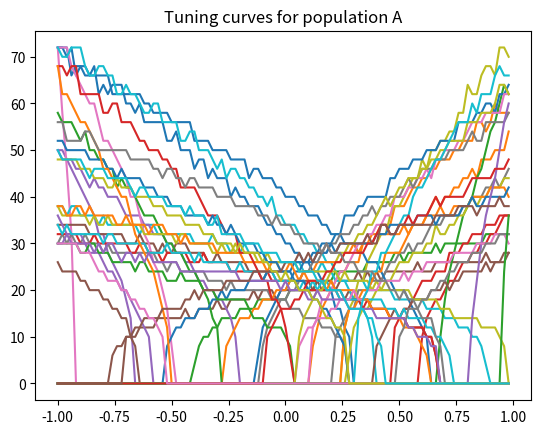
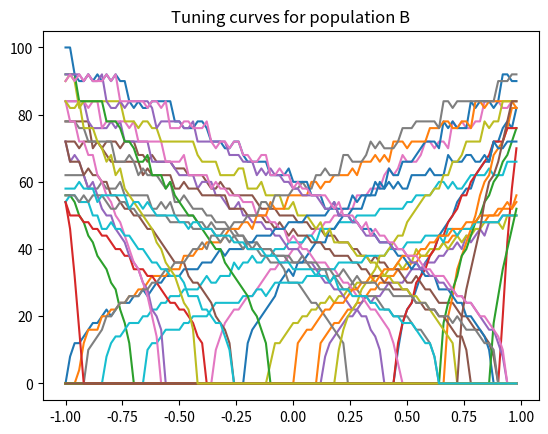
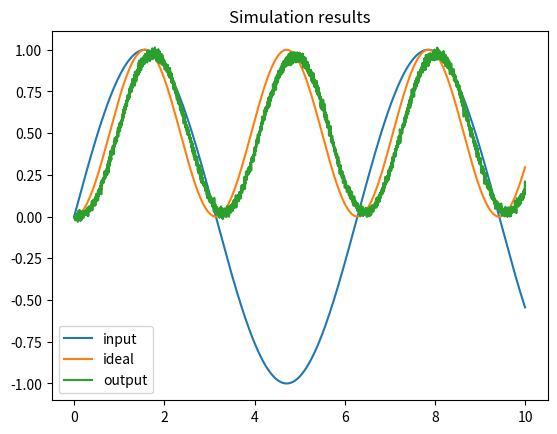

Write Python code to recreate these figures, in order.
import random
import math

# Parameters

dt = 0.001       # simulation time step
t_rc = 0.02      # membrane RC time constant
t_ref = 0.002    # refractory period
t_pstc = 0.1     # post-synaptic time constant
N_A = 50         # number of neurons in first population
N_B = 40         # number of neurons in second population
N_samples = 100  # number of sample points to use when finding decoders
rate_A = 25, 75  # range of maximum firing rates for population A
rate_B = 50, 100 # range of maximum firing rates for population B

# the input to the system over time
def input(t):
    return math.sin(t)

# the function to compute between A and B
def function(x):
    return x * x

# create random encoders for the two populations
encoder_A = [random.choice([-1, 1]) for i in range(N_A)]
encoder_B = [random.choice([-1, 1]) for i in range(N_B)]

def generate_gain_and_bias(count, intercept_low, intercept_high, rate_low, rate_high):
    gain = []
    bias = []
    for i in range(count):
        # desired intercept (x value for which the neuron starts firing
        intercept = random.uniform(intercept_low, intercept_high)
        # desired maximum rate (firing rate when x is maximum)
        rate = random.uniform(rate_low, rate_high)

        # this algorithm is specific to LIF neurons, but should
        # generate gain and bias values to produce the desired
        # intercept and rate
        z = 1.0 / (1 - math.exp( (t_ref - (1.0 / rate) ) / t_rc) )
        g = (1 - z) / (intercept - 1.0)
        b = 1 - g*intercept
        gain.append(g)
        bias.append(b)
    return gain, bias

# random gain and bias for the two populations
gain_A, bias_A = generate_gain_and_bias(N_A, -1, 1, rate_A[0], rate_A[1])
gain_B, bias_B = generate_gain_and_bias(N_B, -1, 1, rate_B[0], rate_B[1])

# a simple leaky integrate-and-fire model, scaled so that v=0 is resting
# voltage and v=1 is the firing threshold
def run_neurons(input, v, ref):
    spikes = []
    for i in range(len(v)):
        dV = dt * (input[i] - v[i]) / t_rc  # the LIF voltage change equation
        v[i] += dV
        if v[i] < 0:
            v[i] = 0                        # don't allow voltage to go below 0

        if ref[i] > 0:                      # if we are in our refractory period
            v[i] = 0                        #   keep voltage at zero and
            ref[i] -= dt                    #   decrease the refractory period

        if v[i] > 1:                        # if we have hit threshold
            spikes.append(True)             #   spike
            v[i] = 0                        #   reset the voltage
            ref[i] = t_ref                  #   and set the refractory period
        else:
            spikes.append(False)
    return spikes

# measure the spike rate of a whole population for a given represented value x
def compute_response(x, encoder, gain, bias, time_limit=0.5):
    N = len(encoder)   # number of neurons
    v = [0] * N        # voltage
    ref = [0] * N      # refractory period

    # compute input corresponding to x
    input = []
    for i in range(N):
        input.append(x * encoder[i] * gain[i] + bias[i])
        v[i] = random.uniform(0, 1)  # randomize the initial voltage level

    count = [0] * N    # spike count for each neuron

    # feed the input into the population for a given amount of time
    t = 0
    while t < time_limit:
        spikes = run_neurons(input, v, ref)
        for i, s in enumerate(spikes):
            if s:
              count[i] += 1
        t += dt
    return [c / time_limit for c in count]  # return the spike rate (in Hz)

# compute the tuning curves for a population
def compute_tuning_curves(encoder, gain, bias):
    # generate a set of x values to sample at
    x_values = [i * 2.0 / N_samples - 1.0 for i in range(N_samples)]

    # build up a matrix of neural responses to each input (i.e. tuning curves)
    A = []
    for x in x_values:
        response = compute_response(x, encoder, gain, bias)
        A.append(response)
    return x_values, A

# compute decoders
import numpy
def compute_decoder(encoder, gain, bias, function=lambda x:x):
    # get the tuning curves
    x_values, A = compute_tuning_curves(encoder, gain, bias)

    # get the desired decoded value for each sample point
    value = numpy.array([[function(x)] for x in x_values])

    # find the optimal linear decoder
    A = numpy.array(A).T
    Gamma = numpy.dot(A, A.T)
    Upsilon = numpy.dot(A, value)
    Ginv = numpy.linalg.pinv(Gamma)
    decoder = numpy.dot(Ginv, Upsilon) / dt
    return decoder

# find the decoders for A and B
decoder_A = compute_decoder(encoder_A, gain_A, bias_A, function=function)
decoder_B = compute_decoder(encoder_B, gain_B, bias_B)

# compute the weight matrix
weights = numpy.dot(decoder_A, [encoder_B])

v_A = [0.0] * N_A       # voltage for population A
ref_A = [0.0] * N_A     # refractory period for population A
input_A = [0.0] * N_A   # input for population A

v_B = [0.0] * N_B       # voltage for population B
ref_B = [0.0] * N_B     # refractory period for population B
input_B = [0.0] * N_B   # input for population B

# scaling factor for the post-synaptic filter
pstc_scale = 1.0 - math.exp(-dt / t_pstc)

# for storing simulation data to plot afterward
inputs = []
times = []
outputs = []
ideal = []

output = 0.0            # the decoded output value from population B
t = 0
while t < 10.0:
    # call the input function to determine the input value
    x = input(t)

    # convert the input value into an input for each neuron
    for i in range(N_A):
        input_A[i] = x * encoder_A[i] * gain_A[i] + bias_A[i]

    # run population A and determine which neurons spike
    spikes_A = run_neurons(input_A, v_A, ref_A)

    # decay all of the inputs (implementing the post-synaptic filter)
    for j in range(N_B):
        input_B[j] *= (1.0 - pstc_scale)
    # for each neuron that spikes, increase the input current
    # of all the neurons it is connected to by the synaptic
    # connection weight
    for i, s in enumerate(spikes_A):
        if s:
            for j in range(N_B):
                input_B[j] += weights[i][j] * pstc_scale

    # compute the total input into each neuron in population B
    # (taking into account gain and bias)
    total_B = [0] * N_B
    for j in range(N_B):
        total_B[j] = gain_B[j] * input_B[j] + bias_B[j]

    # run population B and determine which neurons spike
    spikes_B = run_neurons(total_B, v_B, ref_B)

    # for each neuron in B that spikes, update our decoded value
    # (also applying the same post-synaptic filter)
    output *= (1.0 - pstc_scale)
    for j, s in enumerate(spikes_B):
        if s:
            output += decoder_B[j][0] * pstc_scale

    if t % 0.5 <= dt:
        print(t, output)
    times.append(t)
    inputs.append(x)
    outputs.append(output)
    ideal.append(function(x))
    t += dt

%matplotlib inline
import matplotlib.pyplot as plt

x, A = compute_tuning_curves(encoder_A, gain_A, bias_A)
x, B = compute_tuning_curves(encoder_B, gain_B, bias_B)

plt.figure()
plt.plot(x, A)
plt.title('Tuning curves for population A')

plt.figure()
plt.plot(x, B)
plt.title('Tuning curves for population B')

plt.figure()
plt.plot(times, inputs, label='input')
plt.plot(times, ideal, label='ideal')
plt.plot(times, outputs, label='output')
plt.title('Simulation results')
plt.legend()
plt.show()